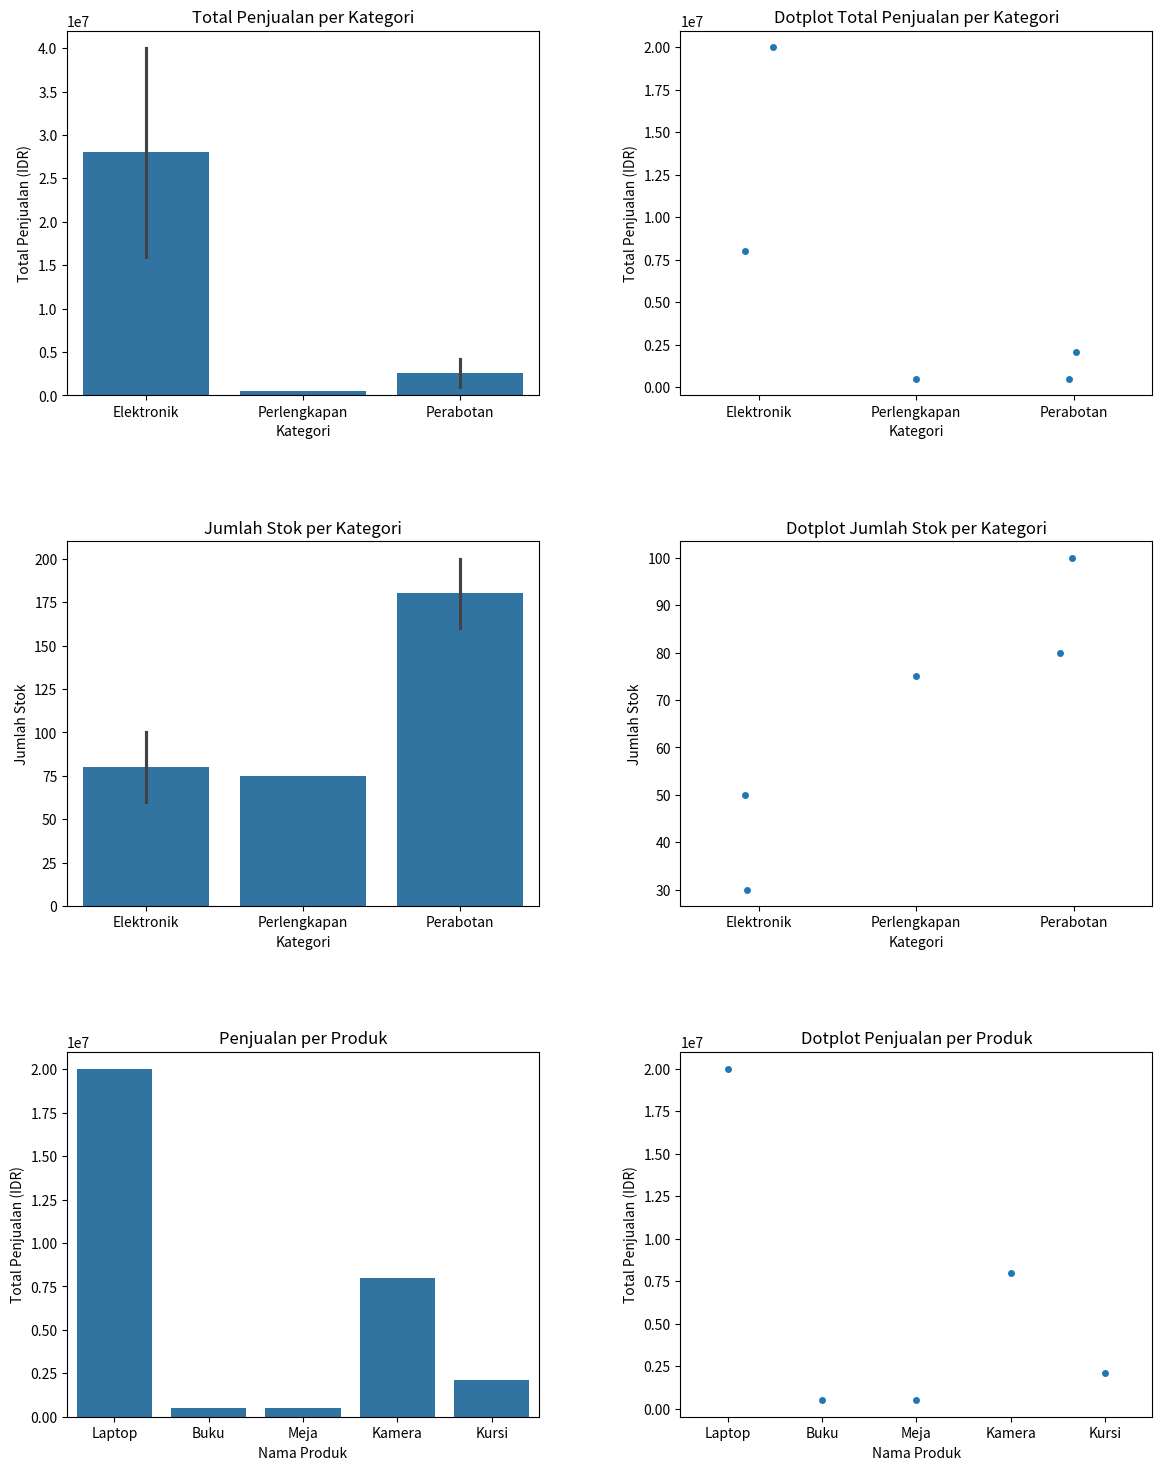

This chart was generated by the following Python code:
import pandas as pd
import matplotlib.pyplot as plt
import seaborn as sns

# Data produk
data_produk = {
    'Produk ID': [1, 2, 3, 4, 5],
    'Nama produk': ['Laptop', 'Meja', 'Buku', 'Kamera', 'Kursi'],
    'Harga(IDR)': [10000000, 500000, 100000, 8000000, 700000],
    'Kategori': ['Elektronik', 'Perabotan', 'Perlengkapan', 'Elektronik', 'Perabotan']
}

# Data stok
data_stok = {
    'Produk ID': [1, 2, 3, 4, 5],
    'Jumlah Stok': [50, 100, 75, 30, 80]
}

# Data transaksi
data_transaksi = {
    'Transaksi ID': [1, 2, 3, 4, 5],
    'Produk ID': [1, 3, 2, 4, 5],
    'Pelanggan ID': [1, 2, 3, 4, 5],
    'Tanggal': ['5/1/2024', '5/2/2024', '5/3/2024', '5/4/2024', '5/5/2024'],
    'Jumlah': [2, 5, 1, 1, 3],
    'Total (IDR)': ["20,000,000", "500,000", "500,000", "8,000,000", "2,100,000"]
}

# Membuat DataFrame
df_produk = pd.DataFrame(data_produk)
df_stok = pd.DataFrame(data_stok)
df_transaksi = pd.DataFrame(data_transaksi)

# Mengubah kolom 'Total (IDR)' ke format numerik
df_transaksi['Total (IDR)'] = df_transaksi['Total (IDR)'].str.replace(',', '').astype(int)

# Menggabungkan DataFrame
df_merged = pd.merge(df_transaksi, df_produk, on='Produk ID')
df_merged = pd.merge(df_merged, df_stok, on='Produk ID')

# Menampilkan DataFrame hasil gabungan
print(df_merged)

# Membuat subplots
fig = plt.figure(figsize=(14, 18))
gs = fig.add_gridspec(3, 2, height_ratios=[1, 1, 1], width_ratios=[1, 1], hspace=0.4, wspace=0.3)

# Diagram batang 1: Total penjualan per kategori
ax1 = fig.add_subplot(gs[0, 0])
sns.barplot(x='Kategori', y='Total (IDR)', data=df_merged, estimator=sum, ax=ax1)
ax1.set_title('Total Penjualan per Kategori')
ax1.set_ylabel('Total Penjualan (IDR)')
ax1.set_xlabel('Kategori')

# Diagram batang 2: Jumlah stok per kategori
ax2 = fig.add_subplot(gs[1, 0])
sns.barplot(x='Kategori', y='Jumlah Stok', data=df_merged, estimator=sum, ax=ax2)
ax2.set_title('Jumlah Stok per Kategori')
ax2.set_ylabel('Jumlah Stok')
ax2.set_xlabel('Kategori')

# Diagram batang 3: Penjualan per produk
ax3 = fig.add_subplot(gs[2, 0])
sns.barplot(x='Nama produk', y='Total (IDR)', data=df_merged, estimator=sum, ax=ax3)
ax3.set_title('Penjualan per Produk')
ax3.set_ylabel('Total Penjualan (IDR)')
ax3.set_xlabel('Nama Produk')

# Dotplot 1: Total penjualan per kategori
ax4 = fig.add_subplot(gs[0, 1])
sns.stripplot(x='Kategori', y='Total (IDR)', data=df_merged, jitter=True, ax=ax4)
ax4.set_title('Dotplot Total Penjualan per Kategori')
ax4.set_ylabel('Total Penjualan (IDR)')
ax4.set_xlabel('Kategori')

# Dotplot 2: Jumlah stok per kategori
ax5 = fig.add_subplot(gs[1, 1])
sns.stripplot(x='Kategori', y='Jumlah Stok', data=df_merged, jitter=True, ax=ax5)
ax5.set_title('Dotplot Jumlah Stok per Kategori')
ax5.set_ylabel('Jumlah Stok')
ax5.set_xlabel('Kategori')

# Dotplot 3: Penjualan per produk
ax6 = fig.add_subplot(gs[2, 1])
sns.stripplot(x='Nama produk', y='Total (IDR)', data=df_merged, jitter=True, ax=ax6)
ax6.set_title('Dotplot Penjualan per Produk')
ax6.set_ylabel('Total Penjualan (IDR)')
ax6.set_xlabel('Nama Produk')

# Menampilkan plot
plt.tight_layout()
plt.show()
